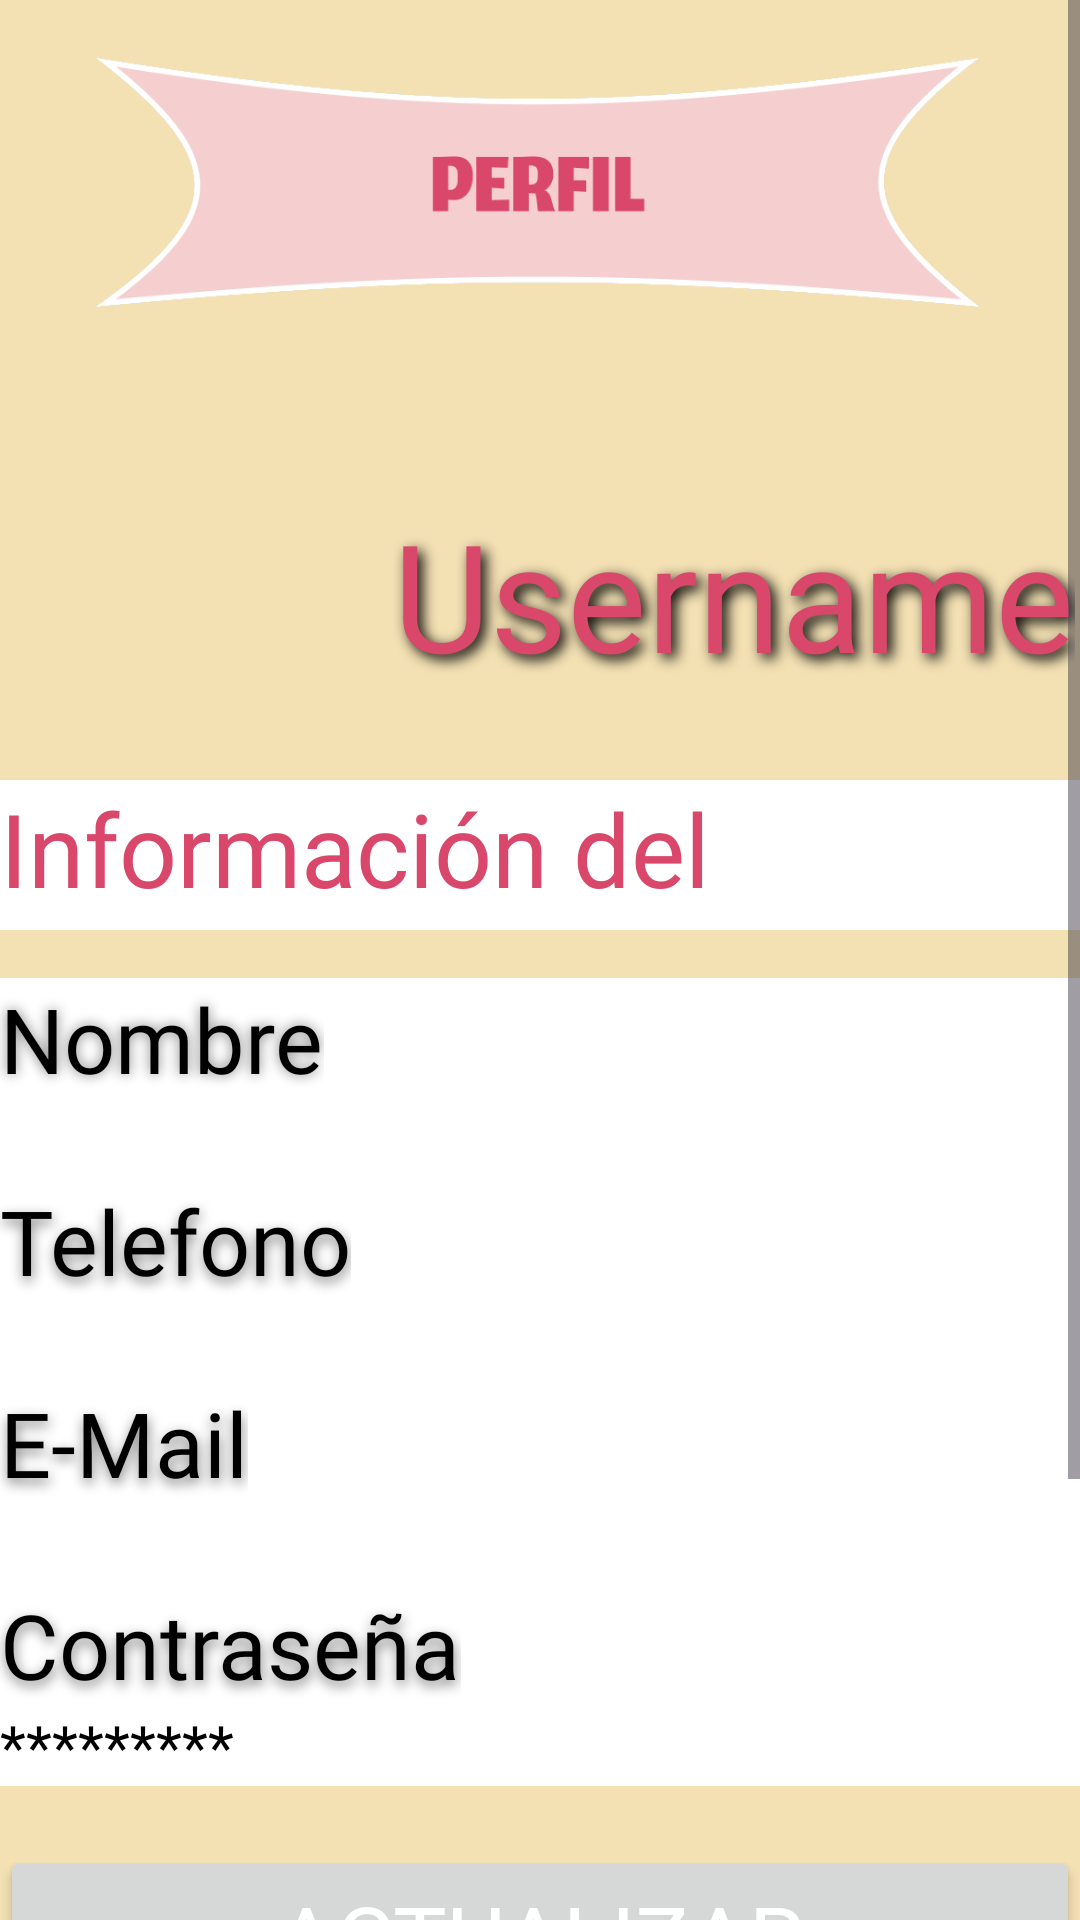

The Android layout XML behind this screen, and the referenced resources:
<!-- AndroidManifest.xml: application theme Theme.ProyectoFinal_Regalos -->
<!-- res/layout/activity_perfil.xml -->
<?xml version="1.0" encoding="utf-8"?>
<ScrollView xmlns:android="http://schemas.android.com/apk/res/android"
    xmlns:app="http://schemas.android.com/apk/res-auto"
    xmlns:tools="http://schemas.android.com/tools"
    android:layout_width="match_parent"
    android:layout_height="match_parent"
    android:background="@color/pastel"
    tools:context=".InicioTienda">

    <LinearLayout
        android:layout_width="match_parent"
        android:layout_height="wrap_content"
        android:orientation="vertical">

        <LinearLayout
            android:layout_width="match_parent"
            android:layout_height="120dp"
            android:gravity="center">

            <ImageView
                android:id="@+id/imageView4"
                android:layout_width="343dp"
                android:layout_height="90dp"
                android:layout_marginTop="0dp"
                android:layout_weight="1"
                app:srcCompat="@drawable/perfilletra" />

        </LinearLayout>

        <LinearLayout
            android:layout_width="match_parent"
            android:layout_height="wrap_content"
            android:layout_marginTop="16dp"
            android:gravity="center_vertical"
            android:orientation="horizontal">

            <ImageView
                android:id="@+id/imageView5"
                android:layout_width="123dp"
                android:layout_height="124dp"
                android:layout_marginEnd="8dp"
                app:srcCompat="@drawable/perfil" />

            <TextView
                android:id="@+id/usernameText"
                android:layout_width="wrap_content"
                android:layout_height="wrap_content"
                android:fontFamily="@font/jomhuria"
                android:outlineSpotShadowColor="@android:color/white"
                android:shadowColor="@color/black"
                android:shadowDx="5"
                android:shadowDy="5"
                android:shadowRadius="11"
                android:text="Username"
                android:textColor="@color/rosa"
                android:textSize="50sp" />

        </LinearLayout>

        <LinearLayout
            android:layout_width="match_parent"
            android:layout_height="50dp"
            android:background="@color/white"
            android:gravity="center">

            <TextView
                android:layout_width="wrap_content"
                android:layout_height="wrap_content"
                android:layout_gravity="center"
                android:fontFamily="@font/jomhuria"
                android:text="@string/infoPago"
                android:textColor="@color/rosa"
                android:textSize="34sp" />

        </LinearLayout>

        <LinearLayout
            android:layout_width="match_parent"
            android:layout_height="wrap_content"
            android:layout_marginTop="16dp"
            android:background="@color/white"
            android:orientation="vertical">


            <TextView
                android:layout_width="wrap_content"
                android:layout_height="wrap_content"
                android:fontFamily="@font/jomhuria"
                android:shadowColor="@color/gris"
                android:shadowRadius="10"
                android:text="Nombre"
                android:textColor="@android:color/black"
                android:textSize="30sp" />

            <TextView
                android:id="@+id/nombreText"
                android:layout_width="wrap_content"
                android:layout_height="wrap_content"
                android:text=""
                android:textColor="@android:color/black"
                android:textSize="20sp" />

            <TextView
                android:layout_width="wrap_content"
                android:layout_height="wrap_content"
                android:fontFamily="@font/jomhuria"
                android:outlineSpotShadowColor="@android:color/white"
                android:shadowColor="@color/gris"
                android:shadowDx="1"
                android:shadowDy="5"
                android:shadowRadius="10"
                android:text="Telefono"
                android:textColor="@android:color/black"
                android:textSize="30sp" />

            <TextView
                android:id="@+id/telefonoText"
                android:layout_width="wrap_content"
                android:layout_height="wrap_content"
                android:text=""
                android:textColor="@android:color/black"
                android:textSize="20sp" />

            <TextView
                android:layout_width="wrap_content"
                android:layout_height="wrap_content"
                android:fontFamily="@font/jomhuria"
                android:outlineSpotShadowColor="@android:color/white"
                android:shadowColor="@color/gris"
                android:shadowDx="1"
                android:shadowDy="5"
                android:shadowRadius="10"
                android:text="E-Mail"
                android:textColor="@android:color/black"
                android:textSize="30sp" />

            <TextView
                android:id="@+id/correoText"
                android:layout_width="wrap_content"
                android:layout_height="wrap_content"
                android:text=""
                android:textColor="@android:color/black"
                android:textSize="20sp" />

            <TextView
                android:layout_width="wrap_content"
                android:layout_height="wrap_content"
                android:fontFamily="@font/jomhuria"
                android:outlineSpotShadowColor="@android:color/white"
                android:shadowColor="@color/gris"
                android:shadowDx="1"
                android:shadowDy="5"
                android:shadowRadius="10"
                android:text="Contraseña"
                android:textColor="@android:color/black"
                android:textSize="30sp" />

            <TextView
                android:layout_width="wrap_content"
                android:layout_height="wrap_content"
                android:text="*********"
                android:textColor="@android:color/black"
                android:textSize="20sp" />

        </LinearLayout>

        <Button
            android:id="@+id/btnActualizarInfo"
            android:layout_width="wrap_content"
            android:layout_height="wrap_content"
            android:layout_gravity="center"
            android:layout_marginTop="20dp"
            android:fontFamily="@font/jomhuria"
            android:gravity="center"
            android:text="@string/ActInfo"
            android:textColor="@android:color/white"
            android:textSize="30sp" />

        <LinearLayout
            android:layout_width="match_parent"
            android:layout_height="100dp"
            android:layout_marginTop="20dp"
            android:background="@color/navbar"
            android:orientation="horizontal"
            android:gravity="bottom"
            android:padding="8dp">

            <ImageButton
                android:id="@+id/Inicio"
                android:layout_width="0dp"
                android:layout_height="match_parent"
                android:background="@color/transparent"
                android:layout_weight="1"
                android:contentDescription="Inicio"
                android:src="@drawable/ic_inicio"
                android:onClick="onInicioClick" />

            <ImageButton
                android:id="@+id/Catalogo"
                android:layout_width="0dp"
                android:layout_height="match_parent"
                android:background="@color/transparent"
                android:layout_weight="1"
                android:contentDescription="Catálogo"
                android:src="@drawable/ic_catalogo" />

            <ImageButton
                android:id="@+id/Ofertas"
                android:layout_width="0dp"
                android:layout_height="match_parent"
                android:background="@color/transparent"
                android:layout_weight="1"
                android:contentDescription="Ofertas"
                android:src="@drawable/ic_ofertas"
                android:onClick="onOfertasClick" />

            <ImageButton
                android:id="@+id/Carrito"
                android:layout_width="0dp"
                android:layout_height="match_parent"
                android:background="@color/transparent"
                android:layout_weight="1"
                android:contentDescription="Carrito"
                android:src="@drawable/ic_carrito"
                android:onClick="onCarritoClick" />

            <ImageButton
                android:id="@+id/Perfil"
                android:layout_width="0dp"
                android:layout_height="match_parent"
                android:background="@color/transparent"
                android:layout_weight="1"
                android:contentDescription="Perfil"
                android:src="@drawable/ic_perfil"
                android:onClick="onPerfilClick" />

        </LinearLayout>
    </LinearLayout>

</ScrollView>
<!-- resources referenced by this layout -->
<resources>
  <color name="black">#FF000000</color>
  <color name="gris">#808080</color>
  <color name="navbar">#F5CFCF</color>
  <color name="pastel">#F3E0B3</color>
  <color name="rosa">#D9486B</color>
  <color name="transparent">#00FFFFFF</color>
  <color name="white">#FFFFFFFF</color>
  <!-- drawable ic_carrito: png bitmap (drawable, 976 bytes) -->
  <!-- drawable ic_catalogo: png bitmap (drawable, 844 bytes) -->
  <!-- drawable ic_inicio: png bitmap (drawable, 788 bytes) -->
  <!-- drawable ic_ofertas: png bitmap (drawable, 2130 bytes) -->
  <!-- drawable ic_perfil: png bitmap (drawable, 855 bytes) -->
  <!-- drawable perfilletra: png bitmap (drawable, 6836 bytes) -->
  <string name="ActInfo">Actualizar Información</string>
  <string name="infoPago">Información del Usuario</string>
  <style name="Theme.ProyectoFinal_Regalos" parent="Base.Theme.ProyectoFinal_Regalos" />
  <style name="Base.Theme.ProyectoFinal_Regalos" parent="Theme.Material3.DayNight.NoActionBar">
          
          
          <item name="colorPrimary">@color/rosa</item>
      </style>
</resources>
